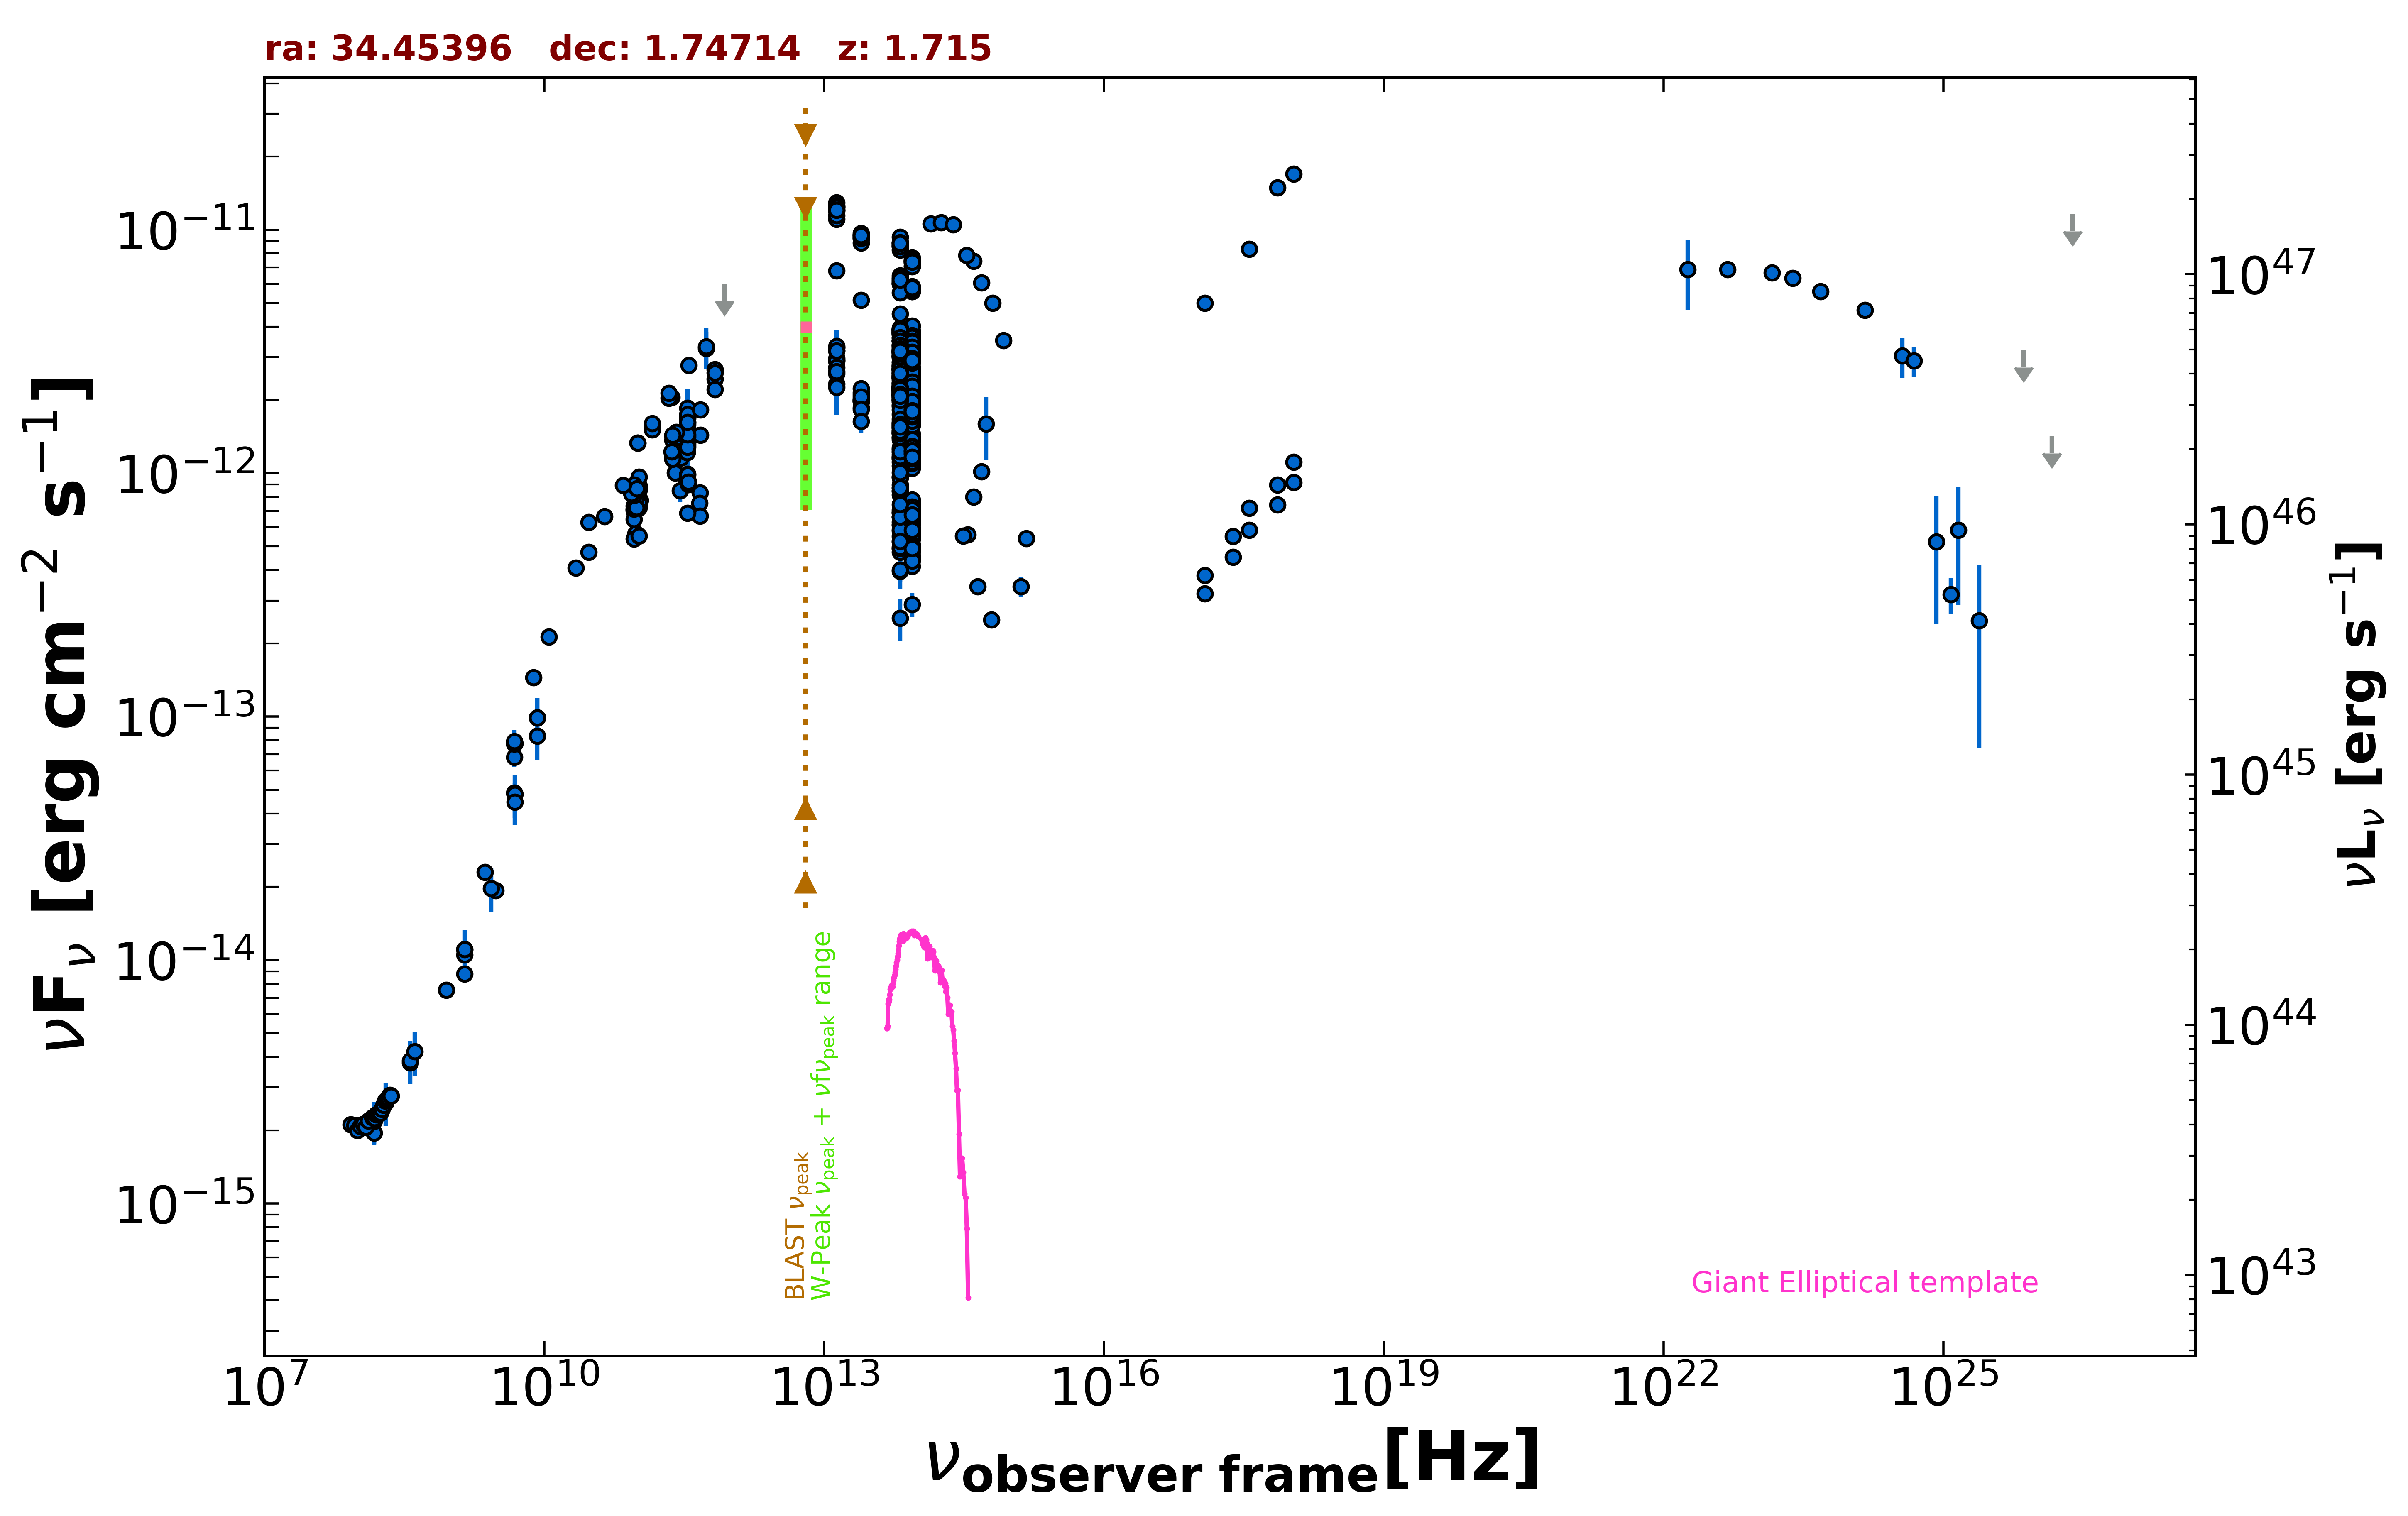

Values plotted in this chart, from the file beside it:
freq., flux, err_flux, MJD_start, MJD_end, flag, catalog, reference
1.400e+09, 1.105e-14, 5.000e-18, 55000, 55000, , FIRST, White et al. 1997  ApJ  475 479
1.400e+09, 1.050e-14, 3.150e-16, 55000, 55000, , NVSS, Condon et al. 1998  AJ  115  1693
8.870e+08, 7.530e-15, 5.350e-16, 55000, 55000, , RACS, Hale et al. 2021  PASA  38  e058
3.000e+09, 1.930e-14, 9.500e-17, 55000, 55000, , VLASSQL, Gordon et al. 2021  ApJS  255  30
2.418e+17, 4.522e-13, 3.050e-14, 53550, 55586, , 1OUSX, Giommi et al. in preparation
1.209e+17, 3.197e-13, 2.390e-14, 53550, 55586, , 1OUSX, Giommi et al. in preparation
3.627e+17, 5.848e-13, 3.710e-14, 53550, 55586, , 1OUSX, Giommi et al. in preparation
7.253e+17, 7.407e-13, 2.960e-14, 53550, 55586, , 1OUSX, Giommi et al. in preparation
1.088e+18, 9.176e-13, 6.510e-14, 53550, 55586, , 1OUSX, Giommi et al. in preparation
7.253e+17, 1.488e-11, 6.100e-13, 55000, 55000, , 2SXPS, Evans et al. 2020  ApJS  247  54
1.209e+17, 4.995e-12, 4.025e-13, 55000, 55000, , 2SXPS, Evans et al. 2020  ApJS  247  54
3.627e+17, 8.320e-12, 5.435e-13, 55000, 55000, , 2SXPS, Evans et al. 2020  ApJS  247  54
1.088e+18, 1.694e-11, 1.180e-12, 55000, 55000, , 2SXPS, Evans et al. 2020  ApJS  247  54
1.500e+08, 1.948e-15, 1.950e-16, 55000, 55000, , TGSS150, Intema et al. 2017  A&A  598  A781
8.400e+09, 9.903e-14, 0.000e+00, 55000, 55000, , CRATES, Healey et al. 2007  ApJS  171  61
4.800e+09, 6.811e-14, 6.050e-15, 55000, 55000, , GB6, Gregory et al. 1996  ApJS  103  427
4.800e+09, 7.718e-14, 1.076e-14, 55000, 55000, , GB87, Gregory et al. 1992  VizieR  VIII/14/j20…
4.850e+09, 7.760e-14, 0.000e+00, 55000, 55000, , NORTH20, White and Becker  1992  ApJS  79  331
1.400e+09, 8.764e-15, 0.000e+00, 55000, 55000, , NORTH20, White and Becker  1992  ApJS  79  331
3.650e+08, 3.781e-15, 0.000e+00, 55000, 55000, , NORTH20, White and Becker  1992  ApJS  79  331
4.800e+09, 4.853e-14, 2.590e-15, 55000, 55000, , PMN, Griffith et al. 1993-1996  VizieR  VIII/…
3.440e+11, 1.680e-12, 8.400e-14, 56597, 56597, , ALMA, Bonato et al. 2019  MNRAS  485  1188
3.440e+11, 1.696e-12, 8.450e-14, 56597, 56597, , ALMA, Bonato et al. 2019  MNRAS  485  1188
9.146e+10, 8.231e-13, 5.485e-14, 56657, 56657, , ALMA, Bonato et al. 2019  MNRAS  485  1188
1.035e+11, 8.693e-13, 7.245e-14, 56657, 56657, , ALMA, Bonato et al. 2019  MNRAS  485  1188
3.381e+11, 1.552e-12, 1.390e-13, 56713, 56713, , ALMA, Bonato et al. 2019  MNRAS  485  1188
3.381e+11, 1.542e-12, 7.700e-14, 56713, 56713, , ALMA, Bonato et al. 2019  MNRAS  485  1188
3.381e+11, 9.279e-13, 4.630e-14, 56781, 56781, , ALMA, Bonato et al. 2019  MNRAS  485  1188
2.909e+11, 1.157e-12, 5.800e-14, 56797, 56797, , ALMA, Bonato et al. 2019  MNRAS  485  1188
2.518e+11, 1.005e-12, 5.055e-14, 56818, 56818, , ALMA, Bonato et al. 2019  MNRAS  485  1188
3.383e+11, 1.362e-12, 6.850e-14, 56821, 56821, , ALMA, Bonato et al. 2019  MNRAS  485  1188
3.383e+11, 1.223e-12, 6.100e-14, 56823, 56823, , ALMA, Bonato et al. 2019  MNRAS  485  1188
3.383e+11, 1.218e-12, 6.100e-14, 56823, 56823, , ALMA, Bonato et al. 2019  MNRAS  485  1188
3.427e+11, 9.920e-13, 4.985e-14, 56865, 56865, , ALMA, Bonato et al. 2019  MNRAS  485  1188
3.427e+11, 9.845e-13, 4.945e-14, 56865, 56865, , ALMA, Bonato et al. 2019  MNRAS  485  1188
1.031e+11, 7.510e-13, 3.750e-14, 56866, 56866, , ALMA, Bonato et al. 2019  MNRAS  485  1188
1.031e+11, 7.507e-13, 3.750e-14, 56866, 56866, , ALMA, Bonato et al. 2019  MNRAS  485  1188
2.381e+11, 1.369e-12, 6.800e-14, 56876, 56876, , ALMA, Bonato et al. 2019  MNRAS  485  1188
2.381e+11, 1.428e-12, 7.150e-14, 56876, 56876, , ALMA, Bonato et al. 2019  MNRAS  485  1188
3.450e+11, 1.451e-12, 7.250e-14, 56882, 56882, , ALMA, Bonato et al. 2019  MNRAS  485  1188
2.381e+11, 1.178e-12, 5.900e-14, 56883, 56883, , ALMA, Bonato et al. 2019  MNRAS  485  1188
2.381e+11, 1.163e-12, 5.800e-14, 56883, 56883, , ALMA, Bonato et al. 2019  MNRAS  485  1188
2.381e+11, 1.143e-12, 5.700e-14, 56887, 56887, , ALMA, Bonato et al. 2019  MNRAS  485  1188
2.381e+11, 1.147e-12, 5.750e-14, 56887, 56887, , ALMA, Bonato et al. 2019  MNRAS  485  1188
9.673e+10, 7.082e-13, 3.545e-14, 56899, 56899, , ALMA, Bonato et al. 2019  MNRAS  485  1188
9.673e+10, 8.250e-13, 4.120e-14, 56899, 56899, , ALMA, Bonato et al. 2019  MNRAS  485  1188
9.982e+10, 7.140e-13, 3.575e-14, 56900, 56900, , ALMA, Bonato et al. 2019  MNRAS  485  1188
9.194e+10, 7.010e-13, 3.505e-14, 56900, 56900, , ALMA, Bonato et al. 2019  MNRAS  485  1188
9.569e+10, 7.187e-13, 3.600e-14, 56900, 56900, , ALMA, Bonato et al. 2019  MNRAS  485  1188
9.944e+10, 7.351e-13, 3.680e-14, 56900, 56900, , ALMA, Bonato et al. 2019  MNRAS  485  1188
1.032e+11, 7.598e-13, 3.795e-14, 56900, 56900, , ALMA, Bonato et al. 2019  MNRAS  485  1188
1.069e+11, 7.755e-13, 3.880e-14, 56902, 56902, , ALMA, Bonato et al. 2019  MNRAS  485  1188
3.448e+11, 1.334e-12, 6.700e-14, 57004, 57004, , ALMA, Bonato et al. 2019  MNRAS  485  1188
4.669e+11, 8.302e-13, 4.155e-14, 57177, 57177, , ALMA, Bonato et al. 2019  MNRAS  485  1188
4.635e+11, 7.532e-13, 3.805e-14, 57180, 57180, , ALMA, Bonato et al. 2019  MNRAS  485  1188
2.850e+11, 8.464e-13, 8.550e-14, 57183, 57183, , ALMA, Bonato et al. 2019  MNRAS  485  1188
9.506e+10, 5.666e-13, 5.705e-14, 57183, 57183, , ALMA, Bonato et al. 2019  MNRAS  485  1188
4.661e+11, 6.661e-13, 3.355e-14, 57188, 57188, , ALMA, Bonato et al. 2019  MNRAS  485  1188
3.435e+11, 6.866e-13, 3.435e-14, 57201, 57201, , ALMA, Bonato et al. 2019  MNRAS  485  1188
3.501e+11, 8.986e-13, 4.480e-14, 57224, 57224, , ALMA, Bonato et al. 2019  MNRAS  485  1188
... 732 more rows
